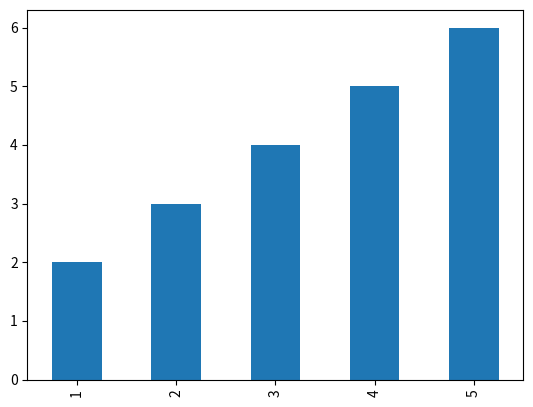

The script that saved this image:
def plot():
    try:
        import matplotlib.pyplot as plt
        import numpy as np
        import pandas as pd
    except ModuleNotFoundError:
        return

    ser = pd.Series(data=np.array([1, 2, 3, 4, 5, 6]))
    ser[1:].plot(kind="bar")

    plt.show()


plot()
